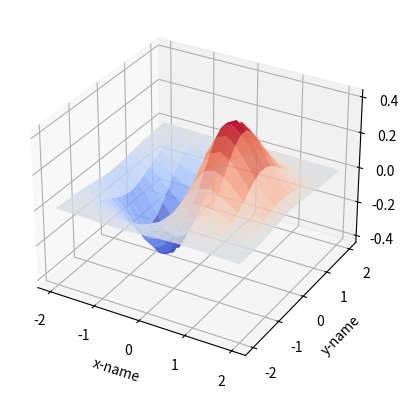

Here is the Python script that generated this plot:
import numpy as np
import matplotlib.pyplot as plt
from matplotlib.ticker import MultipleLocator

fig = plt.figure(5)
ax=fig.add_subplot(1,1,1,projection='3d')     #绘制三维图

x,y=np.mgrid[-2:2:20j,-2:2:20j]  #获取x轴数据，y轴数据
z=x*np.exp(-x**2-y**2)   #获取z轴数据

ax.plot_surface(x,y,z,rstride=2,cstride=1,cmap=plt.cm.coolwarm,alpha=0.8)  #绘制三维图表面
ax.set_xlabel('x-name')     #x轴名称
ax.set_ylabel('y-name')     #y轴名称
ax.set_zlabel('z-name')     #z轴名称

plt.show()